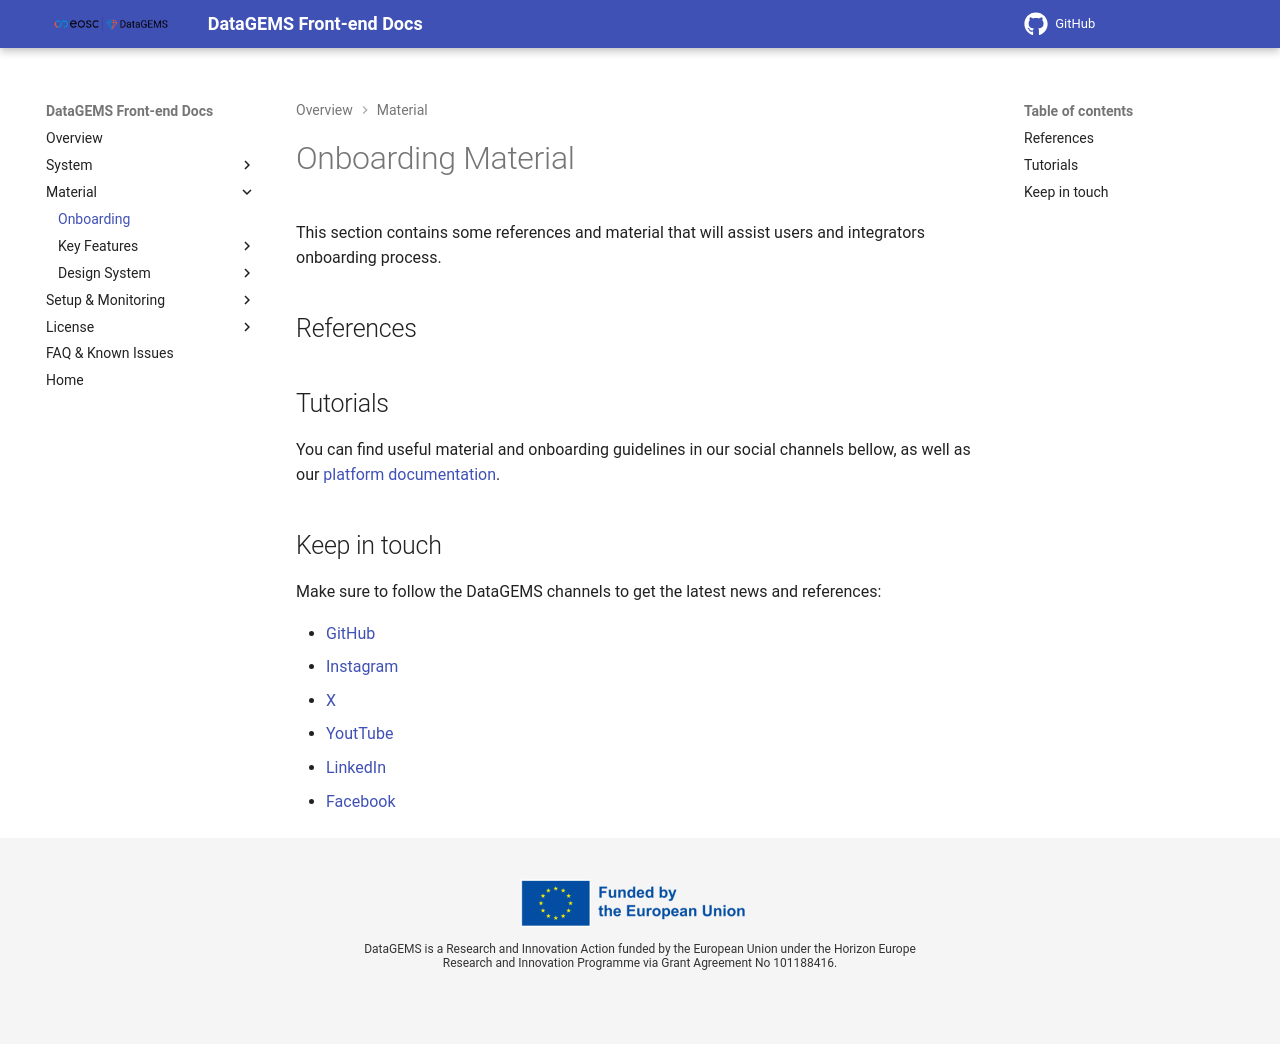

repository: datagems-eosc/dg-app-ui · page: v0.4.0/onboarding/index.html · generator: mkdocs

# Onboarding Material

This section contains some references and material that will assist users and integrators onboarding process.

## References

## Tutorials

You can find useful material and onboarding guidelines in our social channels bellow, as well as our [platform documentation](https://datagems-eosc.github.io/).

## Keep in touch

Make sure to follow the DataGEMS channels to get the latest news and references:

- [GitHub](https://github.com/datagems-eosc/)
- [Instagram](https://www.instagram.com/datagems_eosc)
- [X](https://x.com/datagems_eosc)
- [YoutTube](https://www.youtube.com/@DataGEMS-65n)
- [LinkedIn](https://www.linkedin.com/company/eosc-datagems)
- [Facebook](https://www.facebook.com/datagems.eosc/)
